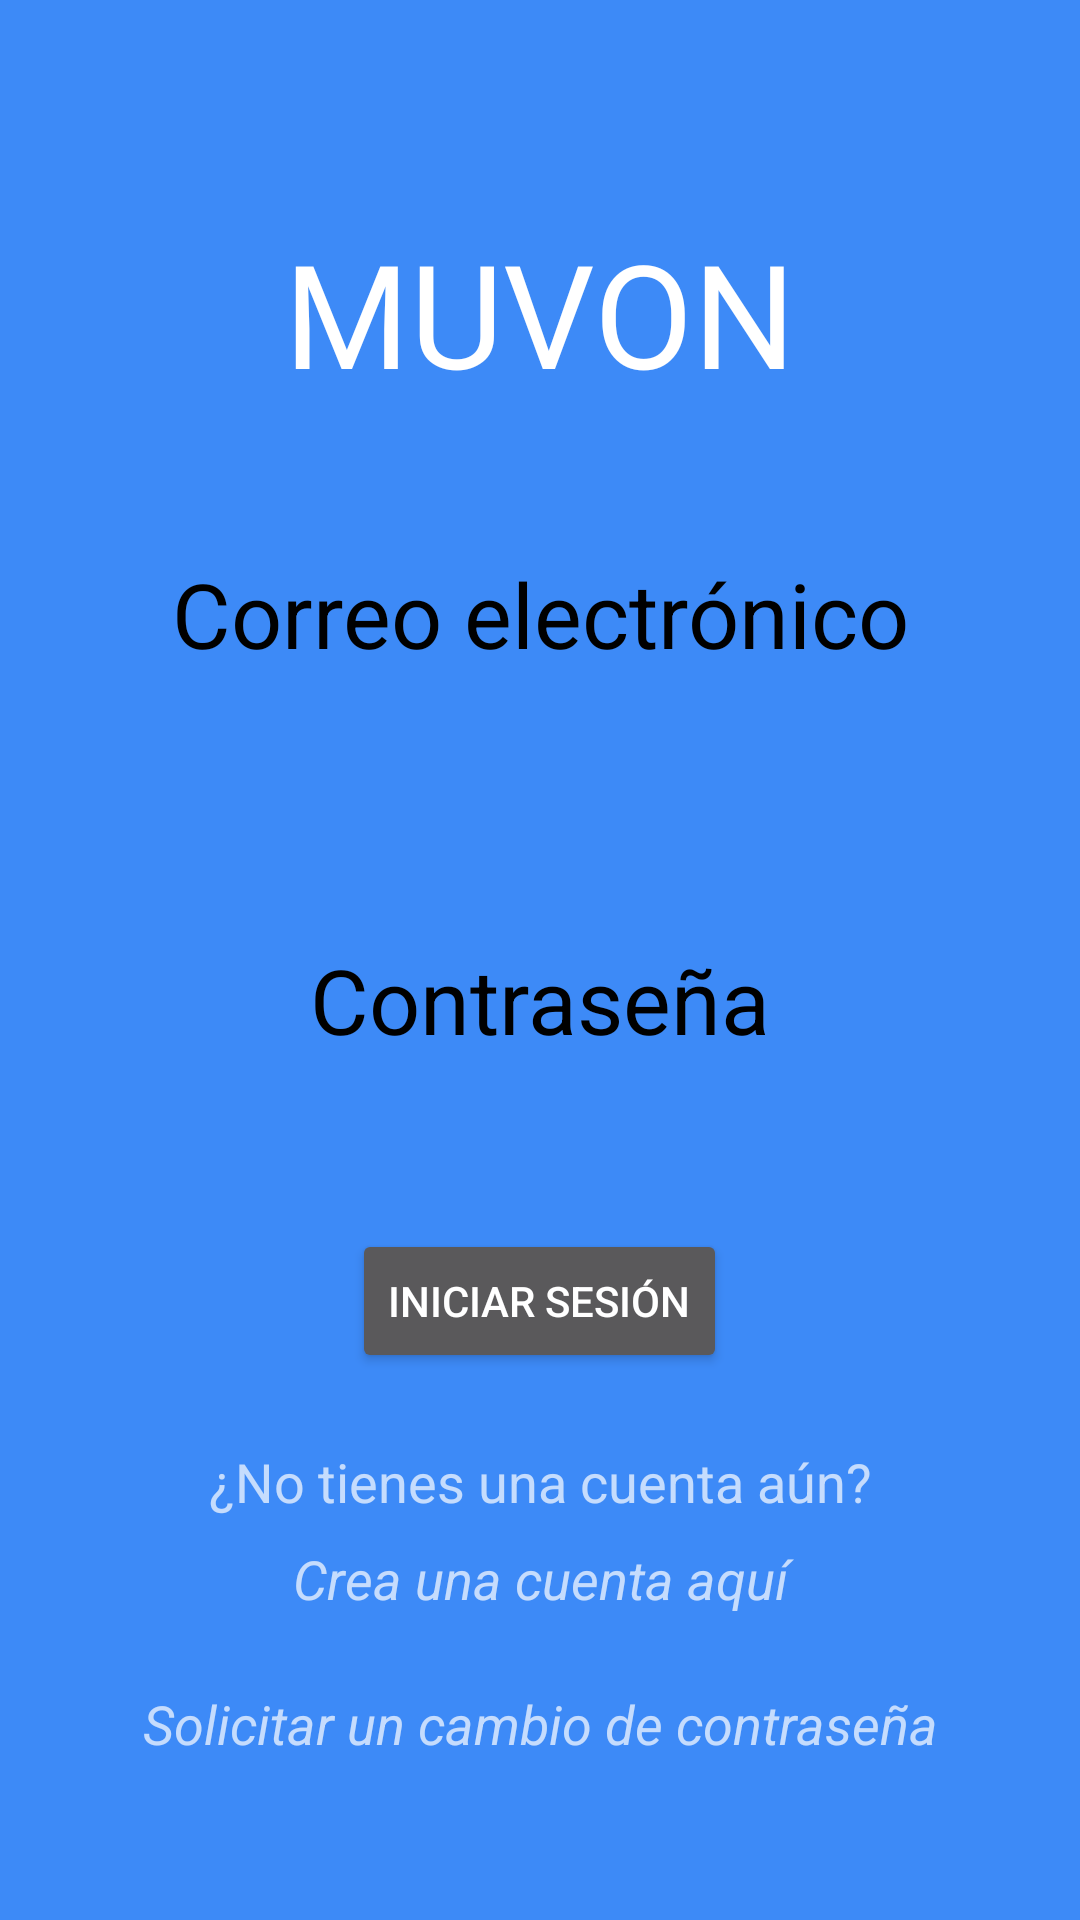

This screen was rendered from an Android layout file. Write that file and the resources it references.
<!-- AndroidManifest.xml: application theme AppTheme -->
<!-- res/layout/activity_main.xml -->
<?xml version="1.0" encoding="utf-8"?>
<LinearLayout xmlns:android="http://schemas.android.com/apk/res/android"
    xmlns:app="http://schemas.android.com/apk/res-auto"
    xmlns:tools="http://schemas.android.com/tools"
    android:layout_width="match_parent"
    android:layout_height="match_parent"
    android:orientation="vertical"
    tools:context=".activities.Registro"
    android:background="@color/colorPrimary">

    <TextView
        android:layout_width="match_parent"
        android:layout_height="wrap_content"
        android:layout_marginTop="64dp"
        android:fontFamily="@font/alfa_slab_one"
        android:gravity="center_horizontal"
        android:padding="8dp"
        android:text="@string/titulo"
        android:textColor="@android:color/white"
        android:textSize="48sp" />

    <TextView
        android:layout_width="match_parent"
        android:layout_height="wrap_content"
        android:gravity="center_horizontal"
        android:padding="8dp"
        android:layout_marginTop="32dp"
        android:text="Correo electrónico"
        android:textColor="@android:color/black"
        android:textSize="30sp" />

    <EditText
        android:id="@+id/editTextCorreo"
        android:layout_height="wrap_content"
        android:layout_width="match_parent"
        android:layout_marginRight="32dp"
        android:layout_marginLeft="32dp"
        android:background="@drawable/backwithborder"
        android:padding="8dp"
        android:inputType="textEmailAddress" />

    <TextView
        android:layout_width="match_parent"
        android:layout_height="wrap_content"
        android:gravity="center_horizontal"
        android:padding="8dp"
        android:layout_marginTop="32dp"
        android:text="Contraseña"
        android:textColor="@android:color/black"
        android:textSize="30sp" />

    <EditText
        android:id="@+id/editTextContrasena"
        android:layout_width="match_parent"
        android:layout_height="wrap_content"
        android:padding="8dp"
        android:background="@drawable/backwithborder"
        android:layout_marginRight="32dp"
        android:layout_marginLeft="32dp"
        android:ems="1"
        android:inputType="textPassword" />

    <Button
        android:id="@+id/iniciar_sesion"
        android:layout_gravity="center_horizontal"
        android:gravity="center"
        android:layout_width="wrap_content"
        android:layout_height="wrap_content"
        android:layout_marginTop="8dp"
        android:text="Iniciar sesión" />

    <TextView
        android:id="@+id/textViewPrueba"
        android:layout_width="match_parent"
        android:layout_height="wrap_content"
        android:gravity="center_horizontal"
        android:padding="8dp"
        android:layout_marginTop="16dp"
        android:textSize="18sp"
        android:text="¿No tienes una cuenta aún?"/>

    <TextView
        android:id="@+id/textViewCrearCuenta"
        android:layout_width="match_parent"
        android:layout_height="wrap_content"
        android:gravity="center_horizontal"
        android:textSize="18sp"
        android:textStyle="italic"
        android:text="Crea una cuenta aquí"/>

    <TextView
        android:id="@+id/textViewContrasena"
        android:layout_width="match_parent"
        android:layout_height="wrap_content"
        android:gravity="center_horizontal"
        android:padding="8dp"
        android:layout_marginTop="16dp"
        android:textSize="18sp"
        android:textStyle="italic"
        android:text="Solicitar un cambio de contraseña"/>

</LinearLayout>
<!-- resources referenced by this layout -->
<resources>
  <color name="colorPrimary">#3D8AF7</color>
  <string name="titulo">MUVON</string>
  <style name="AppTheme" parent="Theme.Design.NoActionBar">
          
          <item name="colorPrimary">@color/colorPrimary</item>
          <item name="colorPrimaryDark">@color/colorPrimaryDark</item>
          <item name="colorAccent">@color/colorAccent</item>
      </style>
  <color name="colorPrimaryDark">#000000</color>
  <color name="colorAccent">#000000</color>
</resources>
